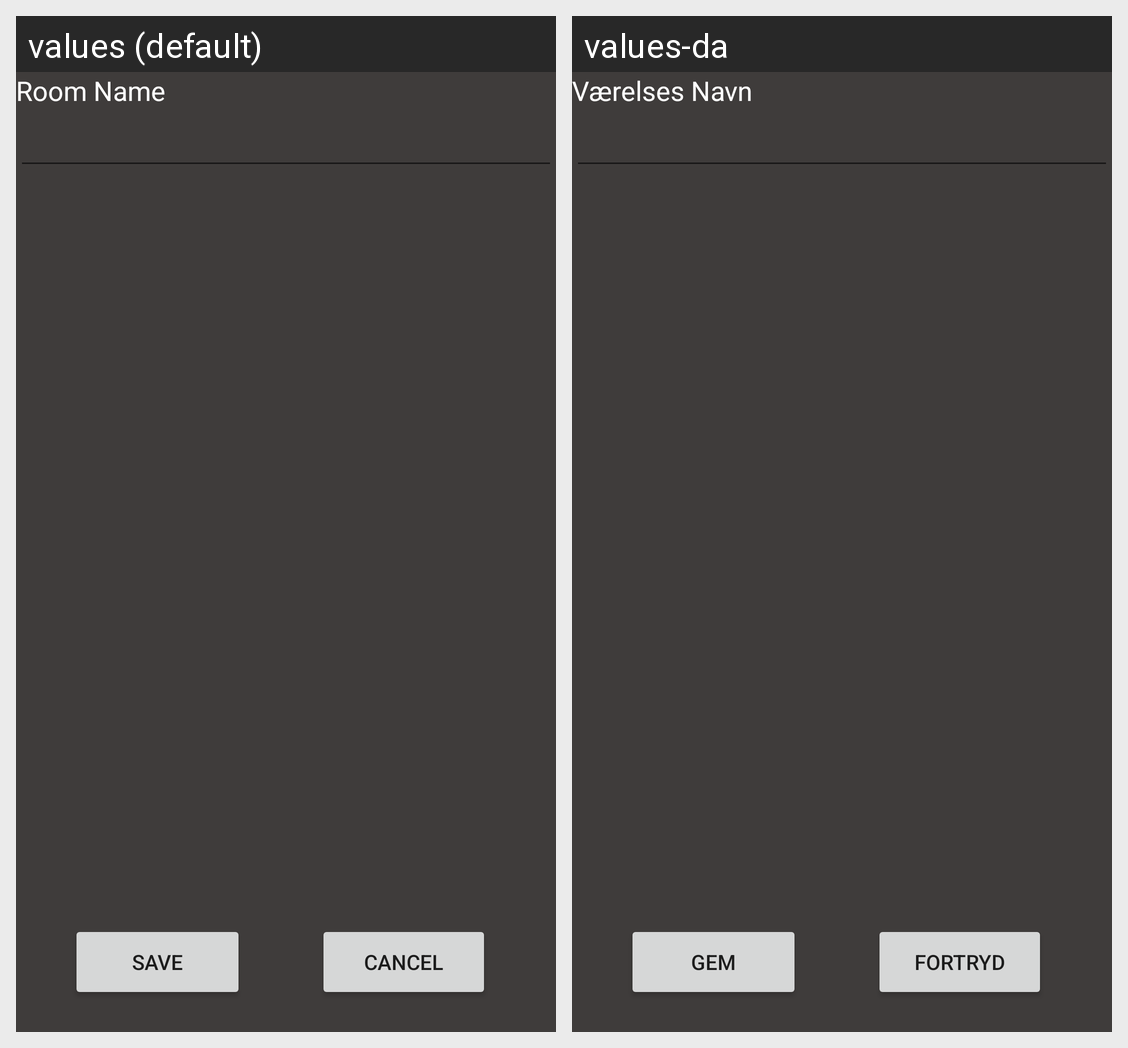

For this localized Android screen grid, give each drawn string resource with its value in every locale shown.
Android screen res/layout/activity_add_room.xml rendered under 2 locales, left to right: values (default), values-da. Device: Nexus 5 (rendered at 1080×1920; each locale shown at half size, 540×960, under a caption strip naming it); theme AppTheme.
Strings drawn on this screen, with the default value and each locale's value (text and hints the layout hard-codes, and strings that could not be matched under every locale, appear in the picture but are not listed):

room_name
  values: Room Name
  values-da: Værelses Navn

save_btn_text
  values: Save
  values-da: Gem

cancel_btn_txt
  values: Cancel
  values-da: Fortryd
